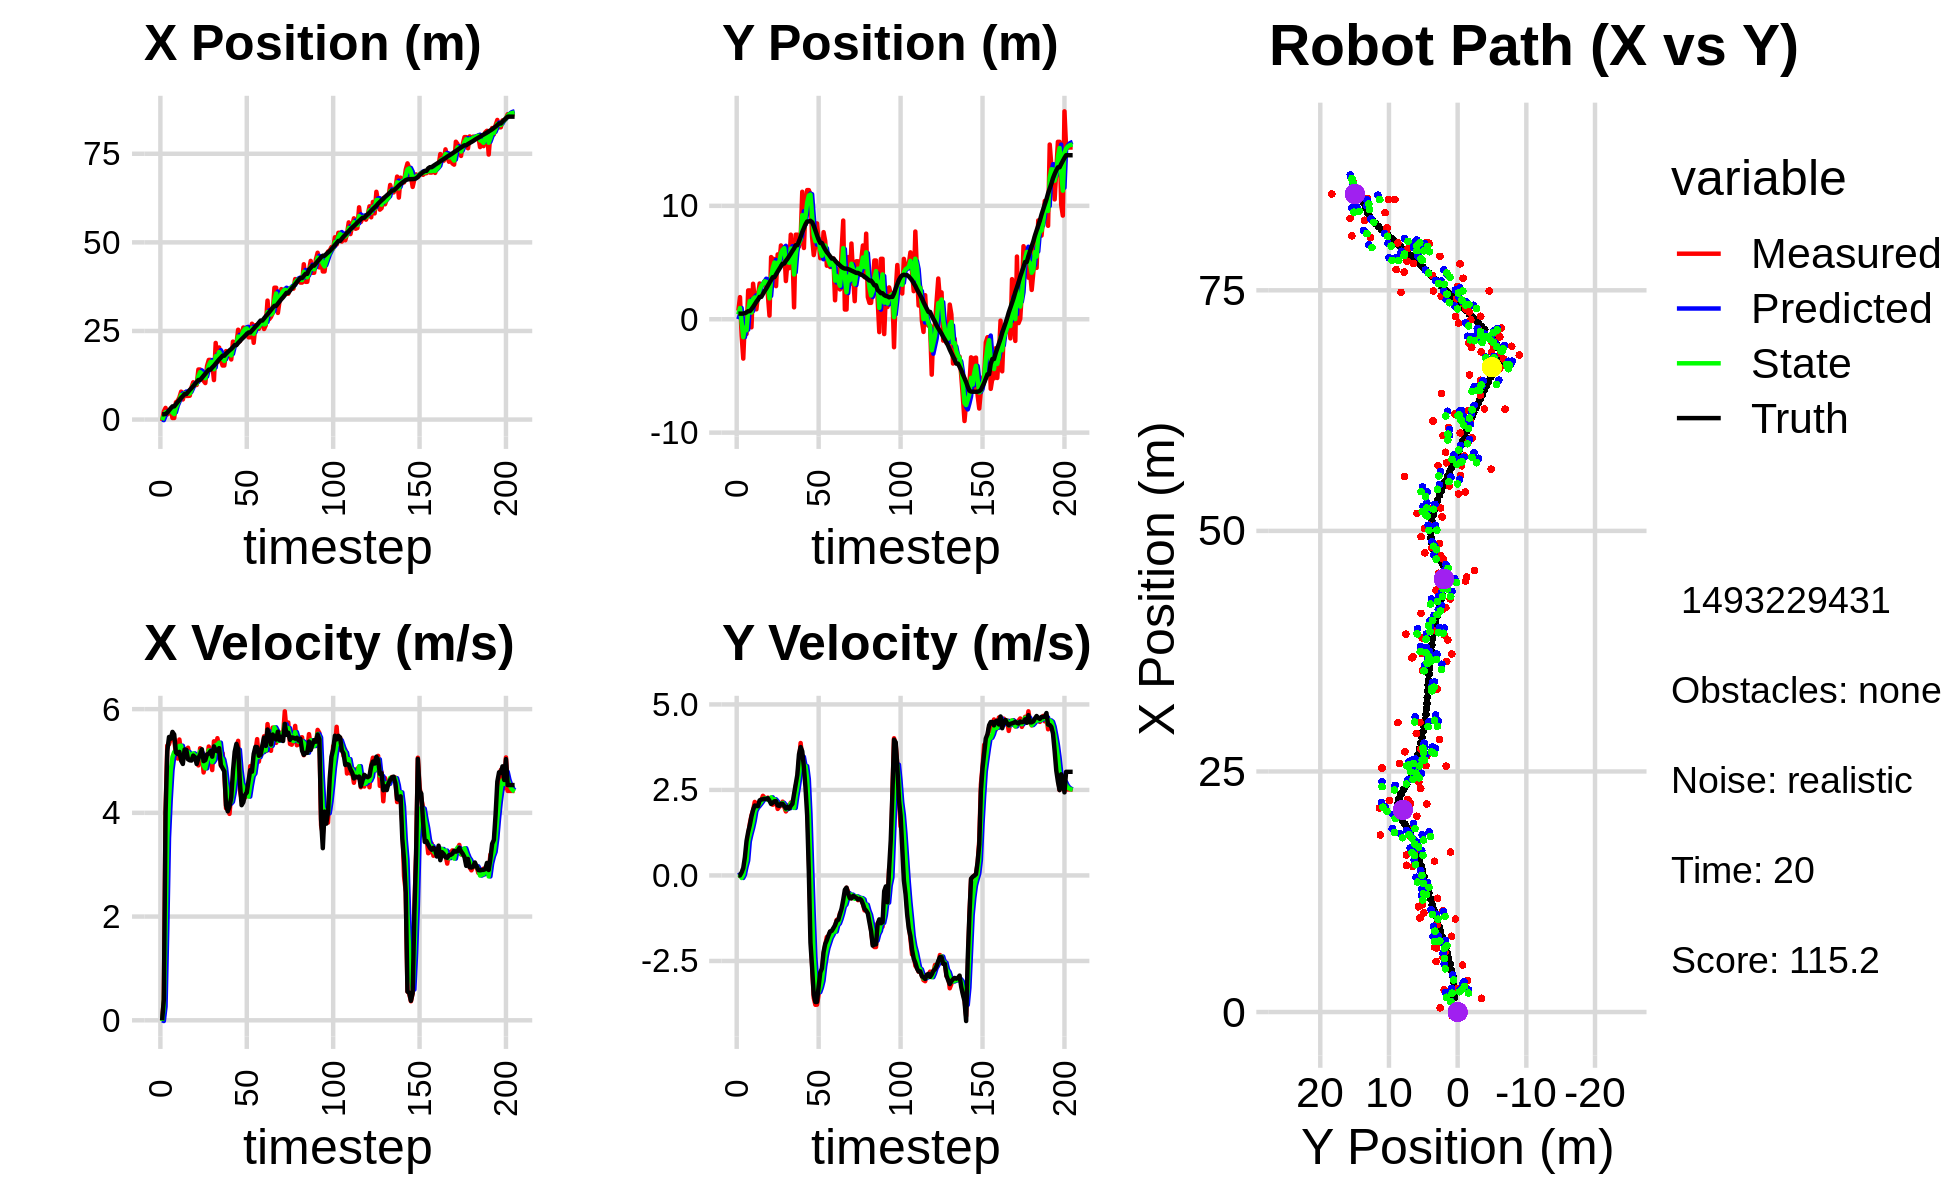

Data behind this chart, as committed beside it:
0.000000000000000000e+00, 0.000000000000000000e+00, 0.000000000000000000e+00, -0.000000000000000000e+00, 0.000000000000000000e+00, 0.000000000000000000e+00, 0.000000000000000000e+00, 0.000000000000000000e+00, 0.000000000000000000e+00, 0.000000000000000000e+00, 0.000000000000000000e+00, 0.000000000000000000e+00, 1.490803122348896892e+00, 4.928814477251999282e-01, 0.000000000000000000e+00, 0.000000000000000000e+00, 0.000000000000000000e+00, 3.906759229721501470e-05
-4.131113291830347811e-01, 7.546608445933227216e-01, 0.000000000000000000e+00, 0.000000000000000000e+00, 0.000000000000000000e+00, 0.000000000000000000e+00, 0.000000000000000000e+00, 0.000000000000000000e+00, -1.600457205451816245e-01, 4.256879625335642237e-01, -1.445026726693663353e-02, 3.198093565189244480e-02, 1.490803122348896892e+00, 4.928814477251999282e-01, 0.000000000000000000e+00, 0.000000000000000000e+00, 0.000000000000000000e+00, -2.217696455772966146e-04
2.303549289949446521e+00, 1.950415045267846592e+00, 3.929999970115011787e-01, 8.715547147793952290e-05, -1.614907472718752901e-01, 4.288860560987534654e-01, -1.445026726693663353e-02, 3.198093565189244480e-02, 1.085321877576178373e+00, 9.895237585443210637e-01, 2.649764278554385122e-01, 6.923788229867625099e-03, 1.490803122348896892e+00, 4.928814477251999282e-01, 4.000000000000000222e-01, 0.000000000000000000e+00, 4.000000059604644775e-01, -2.217696455772966146e-04
3.293195247199435460e+00, -1.441612838993387324e+00, 4.022456200584715980e+00, 6.613026091181860300e-02, 1.111819520361722269e+00, 9.902161373673078471e-01, 2.649764278554385122e-01, 6.923788229867625099e-03, 2.102812549878279480e+00, -2.834704913253883740e-01, 1.764358172831352656e+00, -7.385108657220224027e-02, 1.587257742590482357e+00, 4.929827466078439691e-01, 3.999000000000000110e+00, 8.699999999999999400e-02, 4.000000000000000000e+00, -1.643878780305385590e-02
1.431987464230773721e+00, -3.471077879502220132e+00, 5.297284025806671792e+00, 8.708877294914531275e-02, 2.279248367161414990e+00, -2.908555999826085703e-01, 1.764358172831352656e+00, -7.385108657220224027e-02, 1.964364781152143191e+00, -1.578001437575539789e+00, 3.516606844570130619e+00, 2.100603997040433046e-02, 1.966938376341214045e+00, 4.992962283900960752e-01, 5.195000000000000284e+00, 2.179999999999999993e-01, 5.199999809265136719e+00, -1.643878780305385590e-02
2.450378373534479515e+00, 6.108811764969146463e-02, 5.322858099913564622e+00, 3.120949995571405955e-01, 2.316025465609156342e+00, -1.575900833578499416e+00, 3.516606844570130619e+00, 2.100603997040433046e-02, 2.403928776734389761e+00, -7.372978677010704196e-01, 4.259169032726235926e+00, 2.553637470076951521e-01, 2.574421286797555108e+00, 5.331712388400005054e-01, 5.463000000000000078e+00, 5.360000000000000320e-01, 5.488999843597412109e+00, -5.856592208147048950e-02
2.421893357790566803e+00, -1.297186599547204944e+00, 5.431948205651285555e+00, 6.772107799953736018e-01, 2.829845680007013531e+00, -7.117614930003008933e-01, 4.259169032726235926e+00, 2.553637470076951521e-01, 2.669995504509595996e+00, -9.649794248769529847e-01, 4.819494876793881666e+00, 4.335828032246097363e-01, 3.200928091807124343e+00, 6.078629635941487086e-01, 5.429999999999999716e+00, 1.008000000000000007e+00, 5.522999763488769531e+00, -1.240318343043327332e-01
4.424160721400257068e-01, 2.540893821657761453e+00, 5.500814946909201808e+00, 1.180216126107343610e+00, 3.151944992188984163e+00, -9.216211445544919556e-01, 4.819494876793881666e+00, 4.335828032246097363e-01, 1.954199138393588164e+00, 8.095303204677848363e-01, 5.078635831392782407e+00, 9.910229314819838375e-01, 3.726410270047364026e+00, 7.129446559434045039e-01, 5.560999999999999943e+00, 1.268999999999999906e+00, 5.703999996185302734e+00, -2.113488316535949707e-01
4.424160721400257068e-01, 2.540893821657761453e+00, 5.428889618452918953e+00, 1.517539935819108621e+00, 2.462062721532866316e+00, 9.086326136159832423e-01, 5.078635831392782407e+00, 9.910229314819838375e-01, 1.533317796628700602e+00, 1.616155857052671507e+00, 5.173764864969988331e+00, 1.201098911197669095e+00, 3.726410270047364026e+00, 7.129446559434045039e-01, 5.511000000000000121e+00, 1.471000000000000085e+00, 5.703999996185302734e+00, -2.725732326507568359e-01
4.884497642600333478e+00, -7.132104202560135553e-01, 5.121877858335675882e+00, 1.754355601364966599e+00, 2.050694283125699346e+00, 1.736265748172438395e+00, 5.173764864969988331e+00, 1.201098911197669095e+00, 3.327607629354628394e+00, 5.842338688886228315e-01, 5.185214722418395539e+00, 1.381682335824192975e+00, 4.357052206577527897e+00, 8.847294290262071037e-01, 5.163999999999999702e+00, 1.723999999999999977e+00, 5.443999767303466797e+00, -3.299973905086517334e-01
5.249016880538057706e+00, 3.129138393619780523e+00, 5.047544031654244812e+00, 1.907646261882560257e+00, 3.846129101596468036e+00, 7.224021024710420846e-01, 5.185214722418395539e+00, 1.381682335824192975e+00, 4.489416557065031732e+00, 1.788751704542899557e+00, 5.168781640474398920e+00, 1.595675710201138520e+00, 4.956932425365480732e+00, 1.086491508942019513e+00, 5.134999999999999787e+00, 1.917000000000000037e+00, 5.480999946594238281e+00, -3.613418042659759521e-01
6.229835867700088237e+00, 1.851287527892787166e+00, 5.413974250266490706e+00, 2.149303514022686379e+00, 5.006294721112471535e+00, 1.948319275563013431e+00, 5.168781640474398920e+00, 1.595675710201138520e+00, 5.565952665518744347e+00, 1.925017253309346144e+00, 5.292403975732283605e+00, 1.879356623652507663e+00, 5.544937491599926993e+00, 1.306924148421638510e+00, 5.176000000000000156e+00, 2.044000000000000039e+00, 5.565000057220458984e+00, -3.779104351997375488e-01
7.877807378934285509e+00, 8.707513646663630480e-01, 5.170866304204482233e+00, 2.097269847349706229e+00, 6.095193063091972618e+00, 2.112952915674596976e+00, 5.292403975732283605e+00, 1.879356623652507663e+00, 6.910606026823596260e+00, 1.555983723668816765e+00, 5.294389209103383287e+00, 1.974896778322323687e+00, 6.138084769522098583e+00, 1.541633589630462486e+00, 5.006000000000000227e+00, 2.031000000000000139e+00, 5.401999950408935547e+00, -3.853190541267395020e-01
5.673087597211242006e+00, 2.130649162525791951e+00, 5.055958095374973205e+00, 2.050663822863028063e+00, 7.440044947733934322e+00, 1.753473401501049134e+00, 5.294389209103383287e+00, 1.974896778322323687e+00, 6.631072821601963874e+00, 1.933863031118229658e+00, 5.162007128474273898e+00, 2.029392684389852874e+00, 6.615738272604921200e+00, 1.735388977755863982e+00, 4.942999999999999616e+00, 2.025999999999999801e+00, 5.342000007629394531e+00, -3.853190541267395020e-01
7.671490371490873095e+00, 3.151521428735785335e+00, 5.228744161137795388e+00, 2.169597416378743038e+00, 7.147273534449391619e+00, 2.136802299557214901e+00, 5.162007128474273898e+00, 2.029392684389852874e+00, 7.388886453660034270e+00, 2.596721415643559627e+00, 5.209779667862043162e+00, 2.091134332210438540e+00, 7.187853217170918185e+00, 1.972378356832076962e+00, 5.221000000000000085e+00, 2.194999999999999840e+00, 5.664000034332275391e+00, -3.933160901069641113e-01
6.667298674274641179e+00, 3.059285029180978999e+00, 5.160076154792670344e+00, 2.196195768115085656e+00, 7.909864420446238498e+00, 2.805834848864603437e+00, 5.209779667862043162e+00, 2.091134332210438540e+00, 7.342222354370231407e+00, 2.927985504800108885e+00, 5.166359983740589357e+00, 2.154763201524788840e+00, 7.187853217170918185e+00, 1.972378356832076962e+00, 5.214000000000000412e+00, 2.220000000000000195e+00, 5.666999816894531250e+00, -4.023897945880889893e-01
6.667298674274641179e+00, 3.059285029180978999e+00, 5.256438176812115337e+00, 2.328273937215834533e+00, 7.858858352744290343e+00, 3.143461824952587857e+00, 5.166359983740589357e+00, 2.154763201524788840e+00, 7.316002591433569791e+00, 3.106875679941028423e+00, 5.172325912481834820e+00, 2.230638782983418889e+00, 7.787485480336991728e+00, 2.227398975839681938e+00, 5.032000000000000028e+00, 2.226999999999999869e+00, 5.501999855041503906e+00, -4.169653058052062988e-01
6.734558820713575145e+00, 3.361916227847314698e+00, 5.088400002868830541e+00, 2.272996678523992120e+00, 7.833235182681753450e+00, 3.329939558239370268e+00, 5.172325912481834820e+00, 2.230638782983418889e+00, 7.329889381342871602e+00, 3.346139949083045018e+00, 5.114507150982527506e+00, 2.253341982231435114e+00, 8.374950766838249905e+00, 2.486098392098985421e+00, 5.012999999999999901e+00, 2.238999999999999879e+00, 5.491000175476074219e+00, -4.201076328754425049e-01
9.071312263253160424e+00, 2.977054132303895706e+00, 5.046695584133568779e+00, 2.246206031390905800e+00, 7.841340096441124174e+00, 3.571474147306188396e+00, 5.114507150982527506e+00, 2.253341982231435114e+00, 8.401837602118206405e+00, 3.299849554868525381e+00, 5.118701136442965982e+00, 2.247295801460481801e+00, 8.855011343687394287e+00, 2.700494392258910636e+00, 5.009000000000000341e+00, 2.230999999999999872e+00, 5.482999801635742188e+00, -4.187586903572082520e-01
1.051989030868811525e+01, 2.176090462884228138e+00, 5.111560441062635185e+00, 2.275076374456068695e+00, 8.913707715762502204e+00, 3.524579135014573428e+00, 5.118701136442965982e+00, 2.247295801460481801e+00, 9.647218468477857911e+00, 2.899076021611153742e+00, 5.147224793100969364e+00, 2.213405092194255630e+00, 9.430427909015152821e+00, 2.957038266589705700e+00, 5.104000000000000092e+00, 2.257000000000000117e+00, 5.579999923706054688e+00, -4.187586903572082520e-01
9.660169601161816999e+00, 3.212262233897228980e-01, 5.104163677235435514e+00, 2.227391201431958123e+00, 1.016194094778795431e+01, 3.120416530830579127e+00, 5.147224793100969364e+00, 2.213405092194255630e+00, 9.931831411306655255e+00, 1.838053871730263911e+00, 5.113360428493963106e+00, 2.201110202664394944e+00, 1.001764333219188963e+01, 3.214993818918687296e+00, 5.073999999999999844e+00, 2.182999999999999829e+00, 5.524000167846679688e+00, -4.114759564399719238e-01
9.776867807218479811e+00, 5.482120855993231068e+00, 5.017039277508741790e+00, 2.133921841812994824e+00, 1.044316745415605219e+01, 2.058164891996703272e+00, 5.113360428493963106e+00, 2.201110202664394944e+00, 1.013659148056522952e+01, 3.642726652759445294e+00, 5.056357925911496132e+00, 2.283789451372650436e+00, 1.059527242187843044e+01, 3.462244613571196172e+00, 4.942999999999999616e+00, 2.088999999999999968e+00, 5.367000102996826172e+00, -4.021542668342590332e-01
1.412733399835437176e+01, 5.304375990358879633e+00, 4.914926466227679924e+00, 2.067297625437301001e+00, 1.064222727315637940e+01, 3.871105597896710382e+00, 5.056357925911496132e+00, 2.283789451372650436e+00, 1.223050090079509644e+01, 4.525627893438289640e+00, 5.085836177252153867e+00, 2.198351526734995343e+00, 1.116688573366935344e+01, 3.703274353487155945e+00, 5.052999999999999936e+00, 2.125000000000000000e+00, 5.480999946594238281e+00, -3.981516659259796143e-01
1.412733399835437176e+01, 5.304375990358879633e+00, 5.245951176506632230e+00, 2.219101931771388259e+00, 1.273908451852031121e+01, 4.745463046111789041e+00, 5.085836177252153867e+00, 2.198351526734995343e+00, 1.337706240889207443e+01, 5.004435948504719178e+00, 5.187614514762579176e+00, 2.226908621738265648e+00, 1.116688573366935344e+01, 3.703274353487155945e+00, 5.125000000000000000e+00, 2.166999999999999815e+00, 5.565000057220458984e+00, -4.001858532428741455e-01
1.182068498407080170e+01, 2.919084175477279608e+00, 5.159648734673782933e+00, 2.150843239455602074e+00, 1.389582386036833306e+01, 5.227126810678545787e+00, 5.187614514762579176e+00, 2.226908621738265648e+00, 1.294777312961459614e+01, 4.163950777725842656e+00, 5.119875285784852181e+00, 2.170251935056115133e+00, 1.175296437733669919e+01, 3.950708015902351544e+00, 5.225999999999999979e+00, 2.170999999999999819e+00, 5.658999919891357422e+00, -3.949545323848724365e-01
1.093384528152658497e+01, 5.716638072342968613e+00, 4.778504970933229679e+00, 1.944523184795040827e+00, 1.345976065819308154e+01, 4.380975971231453769e+00, 5.119875285784852181e+00, 2.170251935056115133e+00, 1.229777409002115363e+01, 4.992524173151124067e+00, 4.910350504305233343e+00, 2.100072552761549360e+00, 1.235002934888173698e+01, 4.200159176223128732e+00, 4.996999999999999886e+00, 2.044999999999999929e+00, 5.399000167846679688e+00, -3.864673078060150146e-01
1.030248391643229589e+01, 4.915708645418798817e+00, 4.935966925235169889e+00, 2.008599380744558349e+00, 1.278880914045167749e+01, 5.202531428427279003e+00, 4.910350504305233343e+00, 2.100072552761549360e+00, 1.165420459926819596e+01, 5.068604005639602228e+00, 4.857563326369580992e+00, 2.055359108603220797e+00, 1.292407071601483359e+01, 4.434243305622596054e+00, 5.017999999999999794e+00, 2.035000000000000142e+00, 5.414999961853027344e+00, -3.864673078060150146e-01
1.511850750435110058e+01, 6.506691201724796869e+00, 5.038077122727901092e+00, 2.049512458200529963e+00, 1.213996093190515424e+01, 5.274139916499924752e+00, 4.857563326369580992e+00, 2.055359108603220797e+00, 1.350522730561811180e+01, 5.842575875947154884e+00, 5.006006481888975124e+00, 2.089608716484930628e+00, 1.350218045690059832e+01, 4.669260128289282719e+00, 5.126999999999999780e+00, 2.096000000000000085e+00, 5.539000034332275391e+00, -3.863585293292999268e-01
1.683168828472053136e+01, 6.197691543320510199e+00, 5.279109419473023479e+00, 2.157594382737188177e+00, 1.400582795380700851e+01, 6.051536747595648080e+00, 5.006006481888975124e+00, 2.089608716484930628e+00, 1.530194068244624717e+01, 6.120333407971601858e+00, 5.202988120949604500e+00, 2.122437402574656851e+00, 1.409223401502213235e+01, 4.909941776713809602e+00, 5.142999999999999794e+00, 2.095000000000000195e+00, 5.552999973297119141e+00, -3.879874348640441895e-01
1.683168828472053136e+01, 6.197691543320510199e+00, 5.053482105957123771e+00, 2.000385708503429782e+00, 1.582223949454120770e+01, 6.332577148229067809e+00, 5.202988120949604500e+00, 2.122437402574656851e+00, 1.628023623834843292e+01, 6.267795194712392437e+00, 5.158378560539460977e+00, 2.058518352912277027e+00, 1.409223401502213235e+01, 4.909941776713809602e+00, 5.190999999999999837e+00, 2.032000000000000028e+00, 5.573999881744384766e+00, -3.769176602363586426e-01
1.567264413859212802e+01, 3.368226869244198340e+00, 4.824809909630900506e+00, 1.871319403531458203e+00, 1.679607409440237831e+01, 6.473647030003619740e+00, 5.158378560539460977e+00, 2.058518352912277027e+00, 1.627590415501196119e+01, 5.036805134528902883e+00, 4.977781057987908042e+00, 1.931685831702855571e+00, 1.468717610846650246e+01, 5.145275218884437507e+00, 5.083000000000000185e+00, 1.957999999999999963e+00, 5.447000026702880859e+00, -3.699916005134582520e-01
1.114066779627337667e+01, 5.125873535068646625e+00, 5.380254404371375365e+00, 2.045580364421099695e+00, 1.677368226081075164e+01, 5.229973717699188285e+00, 4.977781057987908042e+00, 1.931685831702855571e+00, 1.420844793808451811e+01, 5.184386649077761255e+00, 5.029921917963572575e+00, 1.984524866667088494e+00, 1.517552983763533092e+01, 5.334454162576083291e+00, 5.282000000000000028e+00, 2.007000000000000117e+00, 5.650000095367431641e+00, -3.633230030536651611e-01
2.162367093534101414e+01, 4.497341259254514334e+00, 5.246803513948551156e+00, 1.977245678802372897e+00, 1.471144012988087546e+01, 5.382839135744470482e+00, 5.029921917963572575e+00, 1.984524866667088494e+00, 1.787237610710461766e+01, 4.973904189844803092e+00, 5.301395028975210089e+00, 1.968666083482590201e+00, 1.577543485182781069e+01, 5.562179191922049348e+00, 5.200000000000000178e+00, 1.957000000000000073e+00, 5.556000232696533203e+00, -3.603895604610443115e-01
1.632339430628157473e+01, 7.457660182590868381e+00, 5.440206455879098790e+00, 2.131854113108116344e+00, 1.840251561000213698e+01, 5.170770798193061957e+00, 5.301395028975210089e+00, 1.968666083482590201e+00, 1.745553001632112711e+01, 6.227097541499822420e+00, 5.315815417651870156e+00, 2.110609740688547564e+00, 1.637456738913314425e+01, 5.789240463969232309e+00, 5.189000000000000057e+00, 2.035000000000000142e+00, 5.573999881744384766e+00, -3.734782338142395020e-01
2.034343349889045882e+01, 5.942018678662520870e+00, 5.271684112687696100e+00, 2.065815249804507925e+00, 1.798711155808631545e+01, 6.438158515568677132e+00, 5.315815417651870156e+00, 2.110609740688547564e+00, 1.906214613170817884e+01, 6.208039796410165678e+00, 5.354064446686088274e+00, 2.082465039642616311e+00, 1.697369992722678589e+01, 6.024664028526638404e+00, 5.248000000000000220e+00, 2.095000000000000195e+00, 5.651000022888183594e+00, -3.734782338142395020e-01
1.661528068752656040e+01, 1.046600922021004410e+00, 4.910033432131188924e+00, 2.149691402650262706e+00, 1.959755257637678838e+01, 6.416286300374427043e+00, 5.354064446686088274e+00, 2.082465039642616311e+00, 1.822503496758957553e+01, 3.945848813889401896e+00, 5.082559425224086880e+00, 1.972957472895318531e+00, 1.746283566943105825e+01, 6.239346129899604243e+00, 4.921999999999999709e+00, 2.383999999999999897e+00, 5.468999862670898438e+00, -4.126756787300109863e-01
1.524860751619139698e+01, 7.455274089364166912e+00, 5.149514325770132572e+00, 2.600742937101599317e+00, 1.873329091011198244e+01, 4.143144561178933927e+00, 5.082559425224086880e+00, 1.972957472895318531e+00, 1.714341568851049757e+01, 5.687255475129295412e+00, 5.027282214311421527e+00, 2.316366456863140577e+00, 1.802511632409667541e+01, 6.525493724686998398e+00, 4.860000000000000320e+00, 2.664000000000000146e+00, 5.543000221252441406e+00, -4.676764607429504395e-01
1.524860751619139698e+01, 7.455274089364166912e+00, 4.797470420869149876e+00, 2.814270653623586860e+00, 1.764614390994163884e+01, 5.918892120815609559e+00, 5.027282214311421527e+00, 2.316366456863140577e+00, 1.654561298127526925e+01, 6.635846772518285697e+00, 4.866312362247411372e+00, 2.597405493999341619e+00, 1.802511632409667541e+01, 6.525493724686998398e+00, 4.799000000000000377e+00, 2.942000000000000171e+00, 5.629000186920166016e+00, -5.305198431015014648e-01
1.932497888808459408e+01, 6.399401767763491122e+00, 4.088371808526284568e+00, 3.336456867975881035e+00, 1.703224421750001127e+01, 6.895587321918219992e+00, 4.866312362247411372e+00, 2.597405493999341619e+00, 1.806236354356484242e+01, 6.683223866141962510e+00, 4.568300174123492319e+00, 2.933266061042252737e+00, 1.857536733146200092e+01, 6.858921631545135789e+00, 4.142999999999999794e+00, 3.541999999999999815e+00, 5.449999809265136719e+00, -6.844719052314758301e-01
1.836311286677617360e+01, 7.126276134226166903e+00, 4.116795745757913849e+00, 3.871148931052871944e+00, 1.851919356097719316e+01, 6.976550472246187518e+00, 4.568300174123492319e+00, 2.933266061042252737e+00, 1.843791492171870772e+01, 7.063889554634631196e+00, 4.359609750113134119e+00, 3.390592192017332085e+00, 1.906366193288517508e+01, 7.260812862239672150e+00, 4.028999999999999915e+00, 3.753000000000000114e+00, 5.506999969482421875e+00, -7.546556591987609863e-01
1.839847242852689746e+01, 1.124038873433223884e+01, 3.980172839037879218e+00, 3.417416891486726449e+00, 1.887387589673001997e+01, 7.402948773836364182e+00, 4.359609750113134119e+00, 3.390592192017332085e+00, 1.864848408692957094e+01, 9.176474721028412773e+00, 4.175321434839983858e+00, 3.468291678113278653e+00, 1.952763593174399404e+01, 7.690722091587941733e+00, 4.121000000000000441e+00, 3.629999999999999893e+00, 5.492000102996826172e+00, -7.094715237617492676e-01
1.695675194266215513e+01, 6.280630930654372612e+00, 4.369167394536836113e+00, 3.094461707448143972e+00, 1.906601623041357030e+01, 9.523303888839739884e+00, 4.175321434839983858e+00, 3.468291678113278653e+00, 1.810663243262277433e+01, 8.023789488019078320e+00, 4.213100294857322403e+00, 3.208088907094179376e+00, 1.992872846151767874e+01, 8.025491817198481925e+00, 4.298000000000000043e+00, 3.161999999999999922e+00, 5.335999965667724609e+00, -6.162412762641906738e-01
2.199187040285595884e+01, 9.955786689260847311e+00, 4.408337998696475246e+00, 3.122204277984849785e+00, 1.852794246210850559e+01, 8.344598378728496968e+00, 4.213100294857322403e+00, 3.208088907094179376e+00, 2.011425149351655151e+01, 9.087009260782300757e+00, 4.386213805532060306e+00, 3.196132868417039141e+00, 2.043306958705872844e+01, 8.375299079969430238e+00, 4.802999999999999936e+00, 2.548000000000000043e+00, 5.436999797821044922e+00, -6.162412762641906738e-01
2.120564283447109588e+01, 1.138679180952936676e+01, 4.931924670005029654e+00, 2.316833779244012792e+00, 2.055287287406975594e+01, 9.406622547624005293e+00, 4.386213805532060306e+00, 3.196132868417039141e+00, 2.086311526587760312e+01, 1.030064719240150417e+01, 4.649694469365458716e+00, 2.820573083827083938e+00, 2.100527799092320436e+01, 8.621202095589351799e+00, 5.179000000000000270e+00, 1.749000000000000110e+00, 5.466000080108642578e+00, -4.391664266586303711e-01
2.120564283447109588e+01, 1.138679180952936676e+01, 5.247831437376685670e+00, 6.340810874574397404e-01, 2.132808471281414953e+01, 1.058270450078421199e+01, 4.649694469365458716e+00, 2.820573083827083938e+00, 2.128522847171539212e+01, 1.090399886673154839e+01, 4.918815171998159208e+00, 1.810210843895392552e+00, 2.100527799092320436e+01, 8.621202095589351799e+00, 5.330000000000000071e+00, 1.170000000000000068e-01, 5.330999851226806641e+00, -1.202443614602088928e-01
2.535495817624932258e+01, 1.101471243677870504e+01, 5.388980149217823978e+00, -1.284714960085615587e+00, 2.177710998891520688e+01, 1.108501995112108851e+01, 4.918815171998159208e+00, 1.810210843895392552e+00, 2.342197080248175922e+01, 1.099203994476189727e+01, 5.218066696473493415e+00, 3.211919661448183749e-01, 2.161977803712267487e+01, 8.680000884630597824e+00, 5.232000000000000206e+00, -1.963000000000000078e+00, 5.587999820709228516e+00, 2.340284287929534912e-01
2.208932003743960593e+01, 7.258746727101992313e+00, 4.442310597439064423e+00, -2.605451503706244676e+00, 2.394377747212910990e+01, 1.102415914137637998e+01, 5.218066696473493415e+00, 3.211919661448183749e-01, 2.307980193590055507e+01, 9.217600753547838366e+00, 4.820289973859641641e+00, -1.122241122362154453e+00, 2.213341176512827246e+01, 8.558012588378757002e+00, 4.589999999999999858e+00, -2.692000000000000171e+00, 5.321000099182128906e+00, 5.304399728775024414e-01
2.386670017202560956e+01, 5.657380683350120343e+00, 4.253366735336508775e+00, -3.574634247088333883e+00, 2.356183093328651879e+01, 9.105376641311622166e+00, 4.820289973859641641e+00, -1.122241122362154453e+00, 2.368863530227257996e+01, 7.470331620865120925e+00, 4.569994317045817489e+00, -2.379313609027785326e+00, 2.266455304629923617e+01, 8.239971263869049878e+00, 4.147999999999999687e+00, -3.486000000000000210e+00, 5.419000148773193359e+00, 6.989087462425231934e-01
2.596687233466851197e+01, 6.540773852756290196e+00, 4.300368304637435024e+00, -3.780728305801623446e+00, 2.414563473397716109e+01, 7.232400259962342481e+00, 4.569994317045817489e+00, -2.379313609027785326e+00, 2.497159493771768268e+01, 6.880887309205657942e+00, 4.491450931050740891e+00, -3.051346471920127090e+00, 2.314049661164967020e+01, 7.839678391133698909e+00, 4.205000000000000071e+00, -3.698999999999999844e+00, 5.599999904632568359e+00, 7.211834192276000977e-01
2.581071937096695024e+01, 8.449350579273506412e+00, 4.296613452434129954e+00, -3.777427175525450043e+00, 2.542074003082275624e+01, 6.575752662013645278e+00, 4.491450931050740891e+00, -3.051346471920127090e+00, 2.559460877398058187e+01, 7.423821984430199805e+00, 4.412269769845199363e+00, -3.356139339885595430e+00, 2.362905156639698490e+01, 7.413752181779416972e+00, 4.350999999999999979e+00, -3.697000000000000064e+00, 5.710000038146972656e+00, 7.211834192276000977e-01
2.538360011551350581e+01, 6.944161897956599105e+00, 4.350227584346208154e+00, -3.468950476396529758e+00, 2.603583575096510216e+01, 7.088208050441640040e+00, 4.412269769845199363e+00, -3.356139339885595430e+00, 2.573656116525299709e+01, 7.019106402859585536e+00, 4.368288881258113321e+00, -3.412012006046665213e+00, 2.413713586308958270e+01, 7.013698204216908039e+00, 4.392000000000000348e+00, -3.240000000000000213e+00, 5.456999778747558594e+00, 6.731646656990051270e-01
2.321347451183932620e+01, 5.381737573837240163e+00, 4.405302566777579365e+00, -3.060360046997073979e+00, 2.617339005337881019e+01, 6.677905202254919459e+00, 4.368288881258113321e+00, -3.412012006046665213e+00, 2.482206368639672789e+01, 6.088202681805406691e+00, 4.313999483076727870e+00, -3.273168308199949639e+00, 2.456826436533834368e+01, 6.723481758036393252e+00, 4.616999999999999993e+00, -2.834999999999999964e+00, 5.418000221252441406e+00, 6.071594953536987305e-01
2.321347451183932620e+01, 5.381737573837240163e+00, 4.900130546711032764e+00, -2.842700334714201471e+00, 2.525346363470439925e+01, 5.760885850985411949e+00, 4.313999483076727870e+00, -3.273168308199949639e+00, 2.433449620800342572e+01, 5.595553582297034367e+00, 4.531233701578160300e+00, -3.077533322010154393e+00, 2.456826436533834368e+01, 6.723481758036393252e+00, 4.823999999999999844e+00, -2.720000000000000195e+00, 5.538000106811523438e+00, 5.256791710853576660e-01
2.704347097874573791e+01, 7.678277595932329724e+00, 4.806748265949345011e+00, -2.314605045104060288e+00, 2.478761957816124095e+01, 5.287800250096019283e+00, 4.531233701578160300e+00, -3.077533322010154393e+00, 2.582416999862070028e+01, 6.403490916014554557e+00, 4.710690508201126114e+00, -2.659214506511221821e+00, 2.511437070345816736e+01, 6.411470039819285205e+00, 4.793999999999999595e+00, -2.238999999999999879e+00, 5.290999889373779297e+00, 4.487646818161010742e-01
2.166297423795045063e+01, 6.888827664762791514e+00, 5.065047741562326067e+00, -2.036166393866539526e+00, 2.629523904944081281e+01, 6.137569465363432286e+00, 4.710690508201126114e+00, -2.659214506511221821e+00, 2.418710716900023883e+01, 6.498559806615250345e+00, 4.759975983248520670e+00, -2.350430175515667131e+00, 2.566663396345511217e+01, 6.148936851259315439e+00, 5.134999999999999787e+00, -2.004000000000000004e+00, 5.512000083923339844e+00, 3.822322487831115723e-01
2.662860983611522414e+01, 4.716548187689046934e+00, 5.193076390639357776e+00, -1.799436452436614875e+00, 2.466310476732509116e+01, 6.263516789063683810e+00, 4.759975983248520670e+00, -2.350430175515667131e+00, 2.557047146524674019e+01, 5.562249632311970338e+00, 5.004110558189900360e+00, -2.121699913520571190e+00, 2.625272500482472182e+01, 5.916674239645142386e+00, 5.272000000000000242e+00, -1.891999999999999904e+00, 5.600999832153320312e+00, 3.335594832897186279e-01
2.631490531593422944e+01, 4.913041872944747368e+00, 5.421752866447890007e+00, -1.791283420009943006e+00, 2.607088252106573023e+01, 5.350079640959913618e+00, 5.004110558189900360e+00, -2.121699913520571190e+00, 2.619149746516565713e+01, 5.155724694045481726e+00, 5.199882390490460971e+00, -1.974248923787028875e+00, 2.675957524730416281e+01, 5.740621192941833151e+00, 5.266000000000000014e+00, -1.750999999999999890e+00, 5.550000190734863281e+00, 3.190976381301879883e-01
2.560900247076109437e+01, 4.602285369547849392e+00, 4.988772396400278808e+00, -1.648231761941187923e+00, 2.671148570421470225e+01, 4.958299801666778528e+00, 5.199882390490460971e+00, -1.974248923787028875e+00, 2.620323290417265127e+01, 4.800904951816366228e+00, 5.077393453487761832e+00, -1.826543047790497587e+00, 2.735793435544764662e+01, 5.543537243255962643e+00, 5.099999999999999645e+00, -1.635999999999999899e+00, 5.355999946594238281e+00, 3.190976381301879883e-01
2.731277769769164010e+01, 5.352562808508368519e+00, 5.238066863050889310e+00, -1.673815203460343959e+00, 2.671097224952142568e+01, 4.618250647037316803e+00, 5.077393453487761832e+00, -1.826543047790497587e+00, 2.698938626656262940e+01, 4.960679177765066505e+00, 5.164959008488426484e+00, -1.739673072655782082e+00, 2.794403398069084687e+01, 5.356989010143404784e+00, 5.121000000000000441e+00, -1.618999999999999995e+00, 5.370999813079833984e+00, 3.092931210994720459e-01
2.731277769769164010e+01, 5.352562808508368519e+00, 5.184008231406264322e+00, -1.554285880189173685e+00, 2.750588216741147107e+01, 4.786711870499487986e+00, 5.164959008488426484e+00, -1.739673072655782082e+00, 2.741808995093330736e+01, 5.051046818769379776e+00, 5.168969586570096197e+00, -1.638912713133904075e+00, 2.794403398069084687e+01, 5.356989010143404784e+00, 5.299000000000000377e+00, -1.538999999999999924e+00, 5.517000198364257812e+00, 2.912945747375488281e-01
2.555188763124139584e+01, 1.670920236028836436e+00, 5.476764862849924143e+00, -1.509572880304399289e+00, 2.793498690959031805e+01, 4.887155547455989790e+00, 5.168969586570096197e+00, -1.638912713133904075e+00, 2.685317549309900542e+01, 3.405377358325653248e+00, 5.251432683157209347e+00, -1.642429801983871673e+00, 2.854591882208815079e+01, 5.177905663047705609e+00, 5.450000000000000178e+00, -1.453999999999999959e+00, 5.640999794006347656e+00, 2.689538896083831787e-01
... 145 more rows
